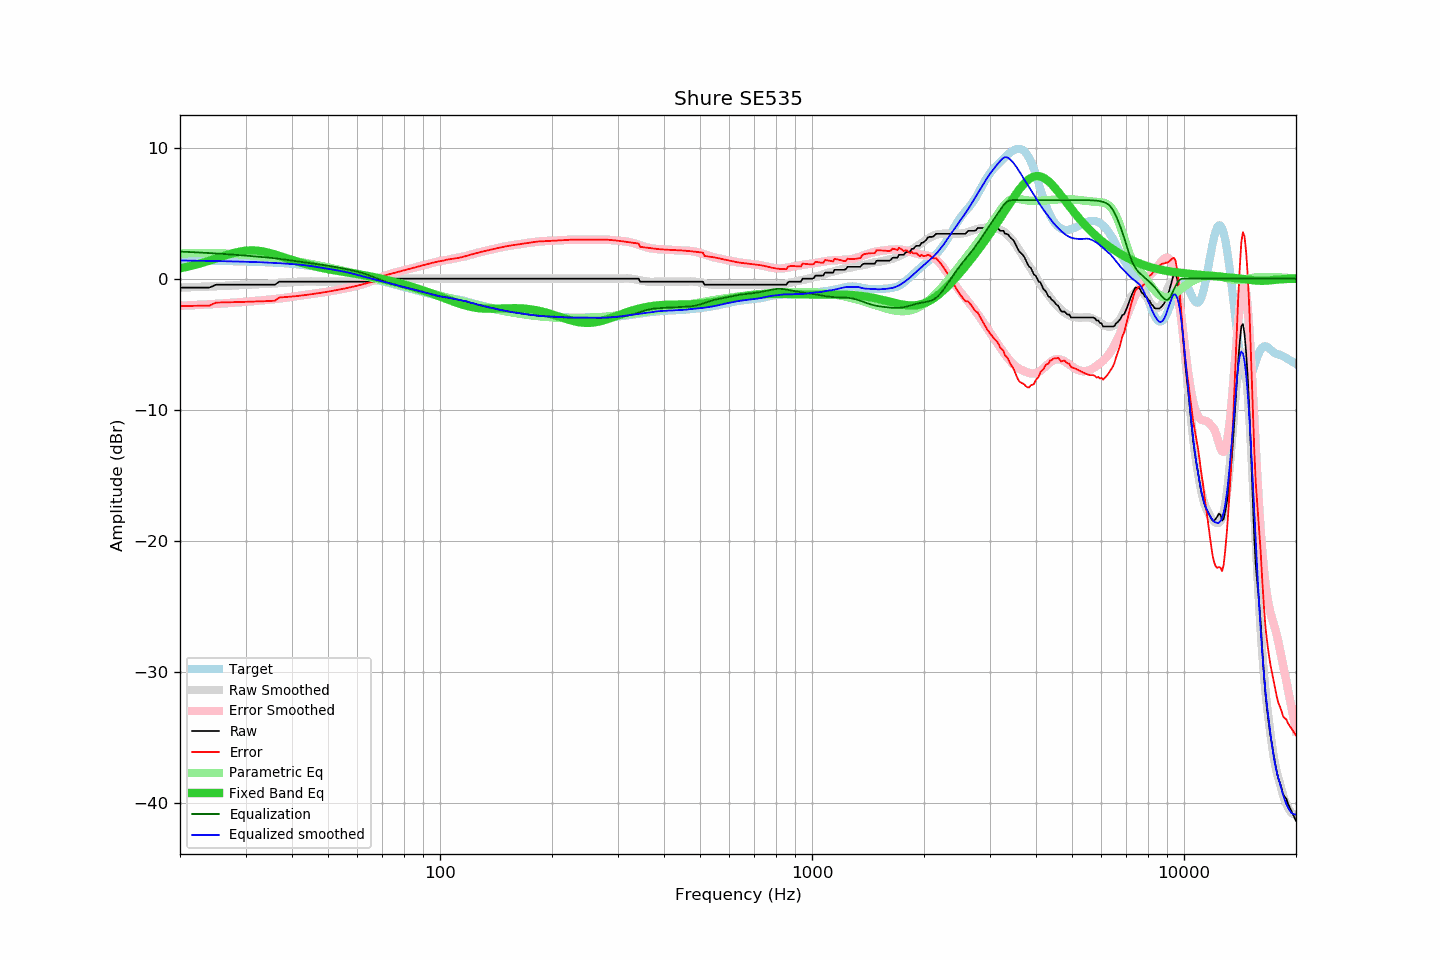

The table this chart was drawn from, first rows:
frequency, raw, error, smoothed, error_smoothed, equalization, parametric_eq, equalized_raw, equalized_smoothed, target
20, -0.68, -2.09, -0.68, -2.07, 2.07, 0.79, 1.39, 1.39, 1.41
21, -0.68, -2.08, -0.66, -2.04, 2.04, 0.92, 1.36, 1.38, 1.40
22, -0.68, -2.07, -0.64, -2.01, 2.01, 1.06, 1.33, 1.37, 1.39
23, -0.68, -2.06, -0.62, -1.98, 1.98, 1.21, 1.30, 1.37, 1.38
24, -0.68, -2.05, -0.60, -1.95, 1.95, 1.38, 1.27, 1.36, 1.37
25, -0.46, -1.82, -0.58, -1.92, 1.92, 1.54, 1.46, 1.35, 1.36
26, -0.46, -1.81, -0.56, -1.89, 1.89, 1.70, 1.43, 1.34, 1.35
27, -0.46, -1.80, -0.54, -1.86, 1.86, 1.85, 1.40, 1.33, 1.34
28, -0.46, -1.79, -0.51, -1.83, 1.83, 1.97, 1.37, 1.31, 1.33
29, -0.46, -1.78, -0.49, -1.80, 1.80, 2.07, 1.34, 1.30, 1.32
30, -0.46, -1.77, -0.47, -1.76, 1.76, 2.13, 1.30, 1.29, 1.31
31, -0.46, -1.76, -0.45, -1.73, 1.73, 2.16, 1.27, 1.28, 1.30
32, -0.46, -1.74, -0.43, -1.70, 1.70, 2.14, 1.24, 1.27, 1.28
33, -0.46, -1.73, -0.41, -1.66, 1.66, 2.10, 1.20, 1.25, 1.27
34, -0.46, -1.72, -0.39, -1.63, 1.63, 2.03, 1.17, 1.24, 1.26
35, -0.46, -1.70, -0.38, -1.59, 1.59, 1.95, 1.13, 1.21, 1.24
36, -0.46, -1.68, -0.36, -1.56, 1.56, 1.85, 1.10, 1.20, 1.22
37, -0.23, -1.43, -0.33, -1.51, 1.51, 1.74, 1.28, 1.18, 1.20
38, -0.23, -1.41, -0.31, -1.47, 1.47, 1.64, 1.24, 1.16, 1.18
39, -0.23, -1.39, -0.29, -1.43, 1.43, 1.53, 1.20, 1.14, 1.16
40, -0.23, -1.36, -0.26, -1.38, 1.38, 1.43, 1.15, 1.12, 1.13
41, -0.23, -1.33, -0.24, -1.34, 1.34, 1.33, 1.11, 1.09, 1.10
42, -0.23, -1.30, -0.23, -1.29, 1.29, 1.24, 1.06, 1.07, 1.07
43, -0.23, -1.27, -0.22, -1.25, 1.25, 1.16, 1.02, 1.04, 1.04
44, -0.23, -1.23, -0.21, -1.21, 1.21, 1.08, 0.98, 1.00, 1.00
45, -0.23, -1.19, -0.21, -1.17, 1.17, 1.01, 0.94, 0.96, 0.96
46, -0.23, -1.15, -0.22, -1.14, 1.14, 0.94, 0.91, 0.92, 0.92
47, -0.23, -1.11, -0.23, -1.10, 1.10, 0.88, 0.87, 0.87, 0.88
48, -0.23, -1.07, -0.23, -1.07, 1.07, 0.83, 0.84, 0.84, 0.84
49, -0.23, -1.03, -0.23, -1.03, 1.03, 0.77, 0.80, 0.80, 0.80
50, -0.23, -0.99, -0.23, -0.99, 0.99, 0.73, 0.76, 0.76, 0.76
51, -0.23, -0.95, -0.23, -0.95, 0.95, 0.68, 0.72, 0.72, 0.72
52, -0.23, -0.90, -0.23, -0.90, 0.90, 0.64, 0.67, 0.67, 0.67
53, -0.23, -0.86, -0.23, -0.86, 0.86, 0.60, 0.63, 0.63, 0.63
54, -0.23, -0.81, -0.23, -0.82, 0.82, 0.56, 0.59, 0.59, 0.58
55, -0.23, -0.77, -0.23, -0.77, 0.77, 0.52, 0.54, 0.54, 0.54
56, -0.23, -0.72, -0.23, -0.73, 0.73, 0.49, 0.50, 0.50, 0.49
57, -0.23, -0.68, -0.23, -0.68, 0.68, 0.45, 0.45, 0.45, 0.45
58, -0.23, -0.63, -0.24, -0.63, 0.63, 0.42, 0.40, 0.40, 0.40
59, -0.23, -0.58, -0.25, -0.58, 0.58, 0.39, 0.35, 0.34, 0.35
60, -0.23, -0.53, -0.25, -0.53, 0.53, 0.35, 0.30, 0.28, 0.30
61, -0.23, -0.48, -0.25, -0.48, 0.48, 0.32, 0.25, 0.23, 0.25
62, -0.23, -0.43, -0.24, -0.42, 0.42, 0.28, 0.19, 0.18, 0.20
63, -0.23, -0.37, -0.22, -0.35, 0.35, 0.25, 0.12, 0.13, 0.14
64, -0.23, -0.32, -0.21, -0.29, 0.29, 0.21, 0.06, 0.08, 0.09
65, -0.23, -0.27, -0.19, -0.22, 0.22, 0.17, -0.01, 0.03, 0.04
66, -0.23, -0.22, -0.16, -0.14, 0.14, 0.13, -0.09, -0.02, -0.01
67, -0.23, -0.17, -0.14, -0.07, 0.07, 0.10, -0.16, -0.07, -0.06
68, -0.13, -0.02, -0.12, 0.00, -0.00, 0.06, -0.13, -0.12, -0.11
69, 0.00, 0.15, -0.09, 0.07, -0.07, 0.02, -0.07, -0.17, -0.15
70, 0.00, 0.20, -0.07, 0.14, -0.14, -0.02, -0.14, -0.21, -0.20
71, 0.00, 0.24, -0.05, 0.21, -0.21, -0.06, -0.21, -0.26, -0.24
72, 0.00, 0.29, -0.03, 0.27, -0.27, -0.10, -0.27, -0.30, -0.29
73, 0.00, 0.33, -0.01, 0.33, -0.33, -0.14, -0.33, -0.34, -0.33
74, 0.00, 0.38, 0.01, 0.39, -0.39, -0.19, -0.39, -0.38, -0.38
75, 0.00, 0.42, 0.01, 0.44, -0.44, -0.23, -0.44, -0.42, -0.42
76, 0.00, 0.47, 0.02, 0.49, -0.49, -0.27, -0.49, -0.47, -0.47
77, 0.00, 0.51, 0.02, 0.53, -0.53, -0.31, -0.53, -0.51, -0.51
78, 0.00, 0.55, 0.01, 0.57, -0.57, -0.35, -0.57, -0.56, -0.55
79, 0.00, 0.59, 0.00, 0.61, -0.61, -0.40, -0.61, -0.61, -0.59
... 553 more rows
